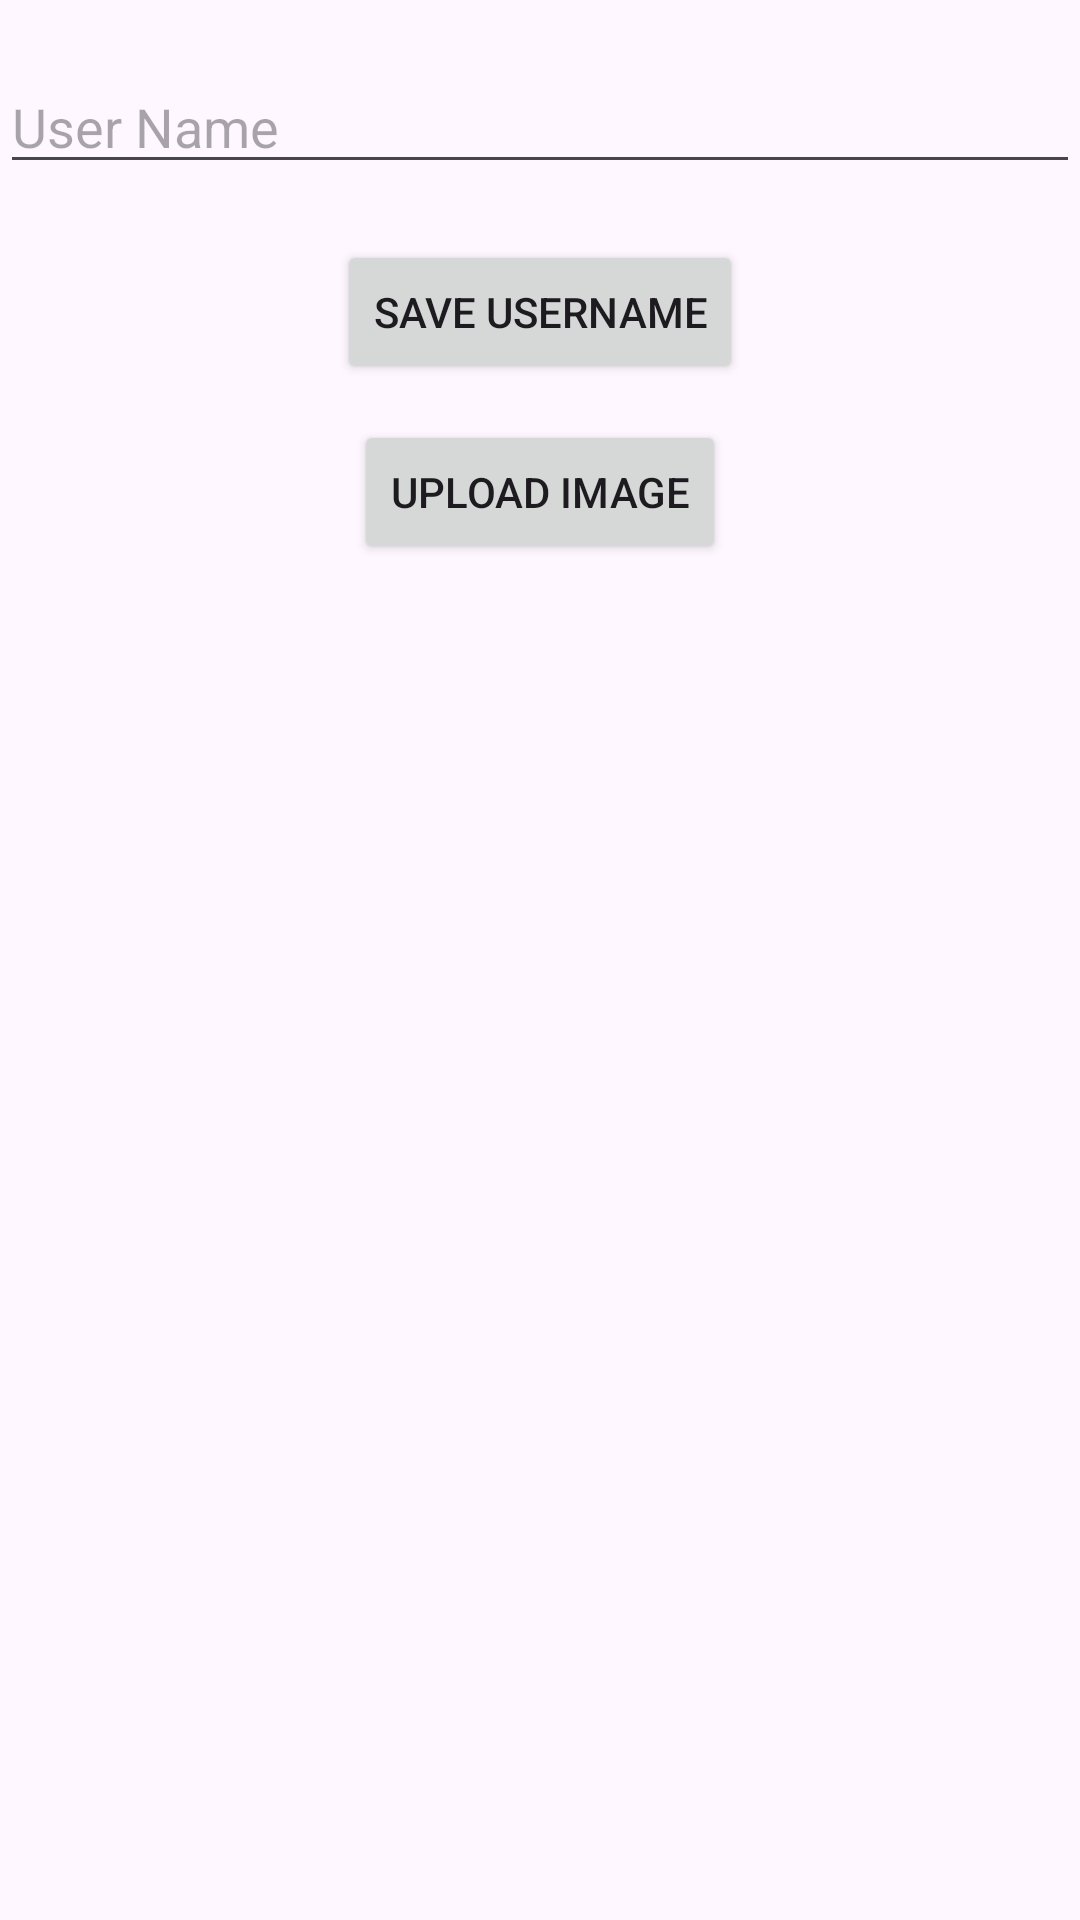

Write the Android layout XML for this screen, with the resource values it uses.
<!-- AndroidManifest.xml: application theme Theme.Ticket -->
<!-- res/layout/fragment_one.xml -->
<FrameLayout xmlns:android="http://schemas.android.com/apk/res/android"
    android:layout_width="match_parent"
    android:layout_height="match_parent"
    android:textColor="@color/black">

    <EditText
        android:id="@+id/edit_text_user_name"
        android:layout_width="match_parent"
        android:layout_height="wrap_content"
        android:hint="User Name"
        android:layout_marginTop="20dp"/>

    <Button
        android:id="@+id/button_save_user_name"
        android:layout_width="wrap_content"
        android:layout_height="wrap_content"
        android:text="Save Username"
        android:layout_gravity="center_horizontal"
        android:layout_marginTop="80dp"/>

    <Button
        android:id="@+id/button_upload_image"
        android:layout_width="wrap_content"
        android:layout_height="wrap_content"
        android:text="Upload Image"
        android:layout_gravity="center_horizontal"
        android:layout_marginTop="140dp"/>

    <TextView
        android:id="@+id/text_view_fragment_one"
        android:layout_width="wrap_content"
        android:layout_height="wrap_content"
        android:textSize="24sp"
        android:layout_gravity="center" />
</FrameLayout>
<!-- resources referenced by this layout -->
<resources>
  <color name="black">#FF000000</color>
  <style name="Theme.Ticket" parent="Base.Theme.Ticket" />
  <style name="Base.Theme.Ticket" parent="Theme.Material3.DayNight.NoActionBar">
          
          
      </style>
</resources>
